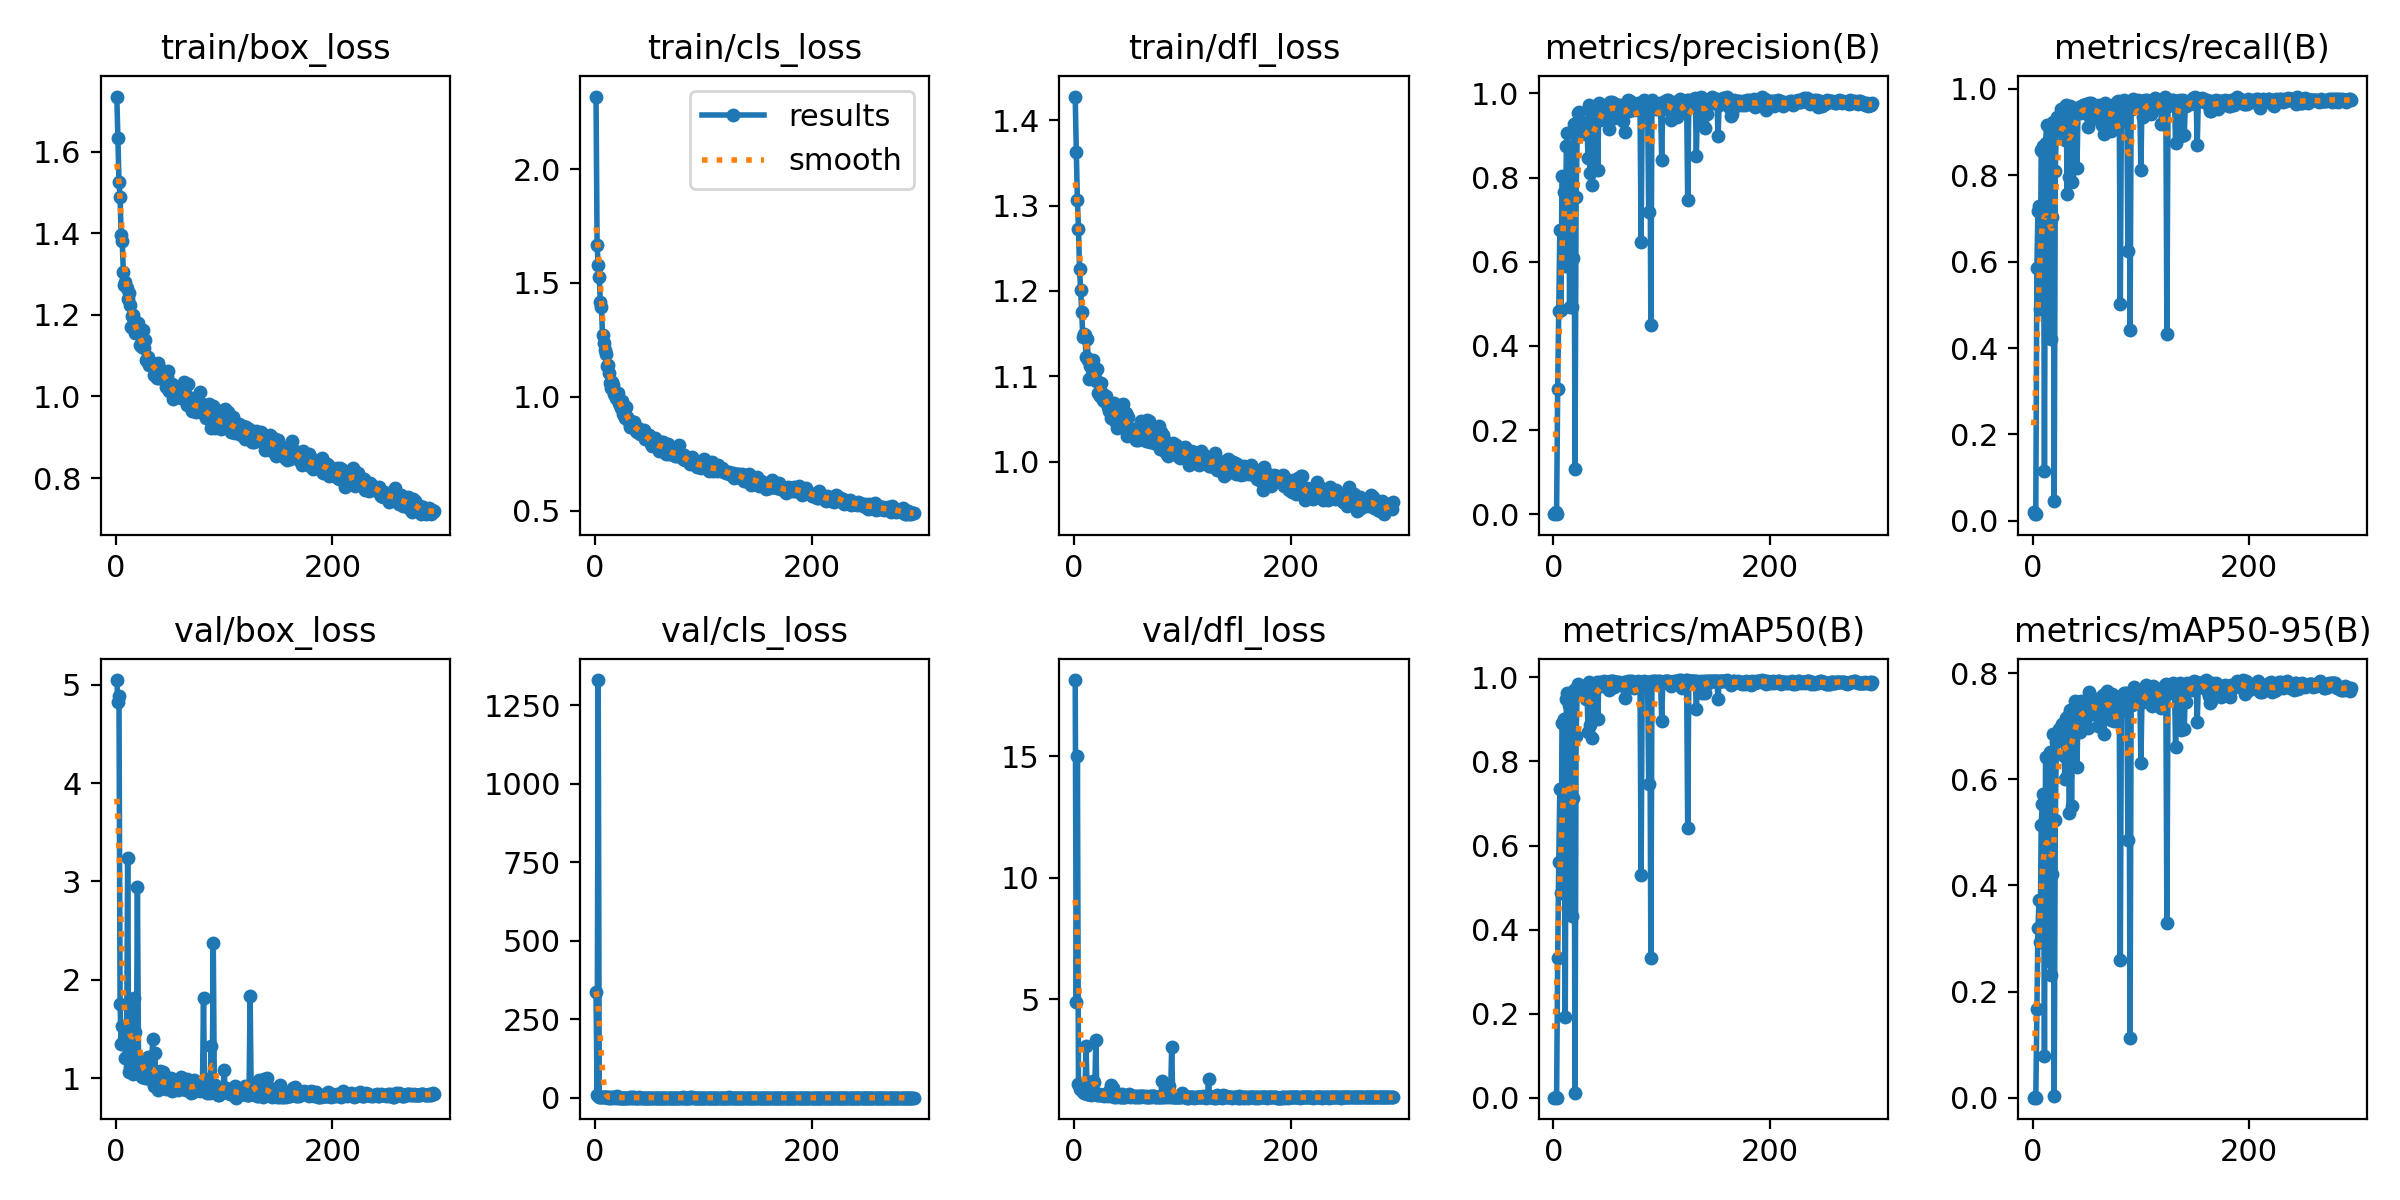

The table this chart was drawn from, first rows:
epoch, time, train/box_loss, train/cls_loss, train/dfl_loss, metrics/precision(B), metrics/recall(B), metrics/mAP50(B), metrics/mAP50-95(B), val/box_loss, val/cls_loss, val/dfl_loss, lr/pg0, lr/pg1, lr/pg2
1, 629.3, 1.736, 2.318, 1.428, 0.00094, 0.01983, 0.00028, 6e-05, 5.046, 336.8, 18.15, 0.0006596, 0.0006596, 0.0006596
2, 1322, 1.633, 1.665, 1.363, 0.0064, 0.01558, 0.00173, 0.00042, 4.827, 7.913, 4.892, 0.001323, 0.001323, 0.001323
3, 1944, 1.527, 1.578, 1.306, 0.00021, 0.01558, 0.0001, 3e-05, 4.884, 1330, 15.01, 0.001983, 0.001983, 0.001983
4, 2573, 1.489, 1.527, 1.273, 0.2977, 0.585, 0.3323, 0.1666, 1.755, 1.993, 1.523, 0.001985, 0.001985, 0.001985
5, 3235, 1.397, 1.414, 1.226, 0.4823, 0.7167, 0.5614, 0.319, 1.348, 1.509, 1.302, 0.00198, 0.00198, 0.00198
6, 3900, 1.38, 1.395, 1.201, 0.6747, 0.7285, 0.7353, 0.3729, 1.535, 1.383, 1.3, 0.001975, 0.001975, 0.001975
7, 4544, 1.306, 1.271, 1.176, 0.4866, 0.49, 0.488, 0.293, 1.375, 2.019, 1.284, 0.00197, 0.00197, 0.00197
8, 5197, 1.273, 1.238, 1.146, 0.8028, 0.8584, 0.8917, 0.5145, 1.358, 1.035, 1.18, 0.001965, 0.001965, 0.001965
9, 5790, 1.281, 1.207, 1.149, 0.8025, 0.8555, 0.8943, 0.5542, 1.211, 1.117, 1.126, 0.00196, 0.00196, 0.00196
10, 6424, 1.266, 1.188, 1.149, 0.7649, 0.8669, 0.9, 0.5716, 1.203, 1.193, 1.118, 0.001955, 0.001955, 0.001955
11, 7042, 1.24, 1.134, 1.122, 0.5902, 0.1147, 0.1918, 0.07896, 3.24, 3.461, 3.088, 0.00195, 0.00195, 0.00195
12, 7639, 1.254, 1.142, 1.143, 0.8756, 0.8753, 0.9476, 0.6413, 1.069, 0.8752, 1.08, 0.001946, 0.001946, 0.001946
13, 8243, 1.224, 1.106, 1.12, 0.9067, 0.9164, 0.9639, 0.6399, 1.112, 1.044, 1.082, 0.001941, 0.001941, 0.001941
14, 8902, 1.17, 1.062, 1.097, 0.871, 0.8611, 0.9351, 0.6403, 1.097, 0.8316, 1.075, 0.001936, 0.001936, 0.001936
15, 9631, 1.198, 1.039, 1.112, 0.4929, 0.4448, 0.4425, 0.2574, 1.372, 1.888, 1.571, 0.001931, 0.001931, 0.001931
16, 10254, 1.201, 1.068, 1.116, 0.8413, 0.9164, 0.9413, 0.6516, 1.047, 0.8112, 1.067, 0.001926, 0.001926, 0.001926
17, 10911, 1.188, 1.052, 1.119, 0.4915, 0.4207, 0.4321, 0.2302, 1.818, 2.007, 1.628, 0.001921, 0.001921, 0.001921
18, 11537, 1.157, 1.012, 1.101, 0.6098, 0.7039, 0.7139, 0.4221, 1.47, 1.444, 1.566, 0.001916, 0.001916, 0.001916
19, 12153, 1.157, 0.9963, 1.098, 0.9275, 0.9236, 0.9708, 0.685, 1.062, 0.7673, 1.095, 0.001911, 0.001911, 0.001911
20, 12795, 1.162, 0.9894, 1.095, 0.1067, 0.04533, 0.01117, 0.0033, 2.947, 4.902, 3.312, 0.001906, 0.001906, 0.001906
21, 13450, 1.18, 1.018, 1.109, 0.7537, 0.8088, 0.8618, 0.5238, 1.212, 1.056, 1.07, 0.001901, 0.001901, 0.001901
22, 14139, 1.125, 0.9748, 1.08, 0.8973, 0.9154, 0.9632, 0.6696, 1.056, 0.7861, 1.064, 0.001896, 0.001896, 0.001896
23, 14793, 1.125, 0.9652, 1.081, 0.9534, 0.9348, 0.9845, 0.6876, 1.045, 0.6863, 1.085, 0.001891, 0.001891, 0.001891
24, 15421, 1.122, 0.9525, 1.077, 0.9559, 0.9207, 0.9812, 0.694, 1.018, 0.7472, 1.04, 0.001886, 0.001886, 0.001886
25, 16023, 1.163, 0.9808, 1.092, 0.9338, 0.9221, 0.9741, 0.6808, 1.059, 0.7455, 1.033, 0.001881, 0.001881, 0.001881
26, 16668, 1.12, 0.9237, 1.081, 0.9206, 0.9525, 0.9777, 0.6906, 1.019, 0.7248, 1.031, 0.001876, 0.001876, 0.001876
27, 17292, 1.14, 0.9563, 1.073, 0.9288, 0.9306, 0.9765, 0.7039, 0.9999, 0.7009, 1.036, 0.001871, 0.001871, 0.001871
28, 17900, 1.09, 0.9069, 1.071, 0.9086, 0.9007, 0.9639, 0.6958, 1.011, 0.7165, 1.021, 0.001866, 0.001866, 0.001866
29, 18548, 1.086, 0.9558, 1.077, 0.9059, 0.9278, 0.9669, 0.6439, 1.147, 0.809, 1.081, 0.001861, 0.001861, 0.001861
30, 19151, 1.098, 0.9108, 1.07, 0.9041, 0.8808, 0.9481, 0.6001, 1.213, 0.8226, 1.099, 0.001856, 0.001856, 0.001856
31, 19800, 1.078, 0.8915, 1.065, 0.9278, 0.9632, 0.9805, 0.716, 1.017, 0.6836, 1.011, 0.001852, 0.001852, 0.001852
32, 20415, 1.084, 0.8683, 1.059, 0.8473, 0.7564, 0.8702, 0.6057, 1.111, 1.461, 1.199, 0.001847, 0.001847, 0.001847
33, 21010, 1.078, 0.8768, 1.069, 0.9725, 0.951, 0.9892, 0.7187, 0.9802, 0.6601, 1.038, 0.001842, 0.001842, 0.001842
34, 21636, 1.081, 0.8886, 1.051, 0.8121, 0.796, 0.887, 0.5373, 1.397, 1.115, 1.457, 0.001837, 0.001837, 0.001837
35, 22235, 1.054, 0.8903, 1.062, 0.9403, 0.9601, 0.9817, 0.7299, 0.9265, 0.6922, 1.016, 0.001832, 0.001832, 0.001832
36, 22855, 1.08, 0.8898, 1.06, 0.7823, 0.7833, 0.8565, 0.5499, 1.26, 1.239, 1.348, 0.001827, 0.001827, 0.001827
37, 23435, 1.078, 0.863, 1.069, 0.9444, 0.9462, 0.982, 0.7257, 0.9535, 0.6449, 0.9806, 0.001822, 0.001822, 0.001822
38, 24040, 1.046, 0.849, 1.048, 0.9383, 0.9481, 0.9769, 0.6938, 1.029, 0.6893, 1.01, 0.001817, 0.001817, 0.001817
39, 24688, 1.082, 0.8439, 1.06, 0.9599, 0.95, 0.9852, 0.7472, 0.8797, 0.6321, 0.9875, 0.001812, 0.001812, 0.001812
40, 25308, 1.045, 0.8628, 1.039, 0.9697, 0.9507, 0.9889, 0.7173, 1.011, 0.6579, 1.008, 0.001807, 0.001807, 0.001807
41, 25889, 1.047, 0.8537, 1.047, 0.8179, 0.8159, 0.9009, 0.6237, 1.078, 1.03, 1.064, 0.001802, 0.001802, 0.001802
42, 26517, 1.065, 0.8394, 1.061, 0.9768, 0.9522, 0.9885, 0.7331, 0.9021, 0.6533, 0.9766, 0.001797, 0.001797, 0.001797
43, 27116, 1.05, 0.8481, 1.047, 0.9376, 0.9576, 0.9839, 0.7429, 0.909, 0.638, 0.966, 0.001792, 0.001792, 0.001792
44, 27760, 1.062, 0.8493, 1.053, 0.9452, 0.9448, 0.9797, 0.6884, 1.064, 0.7419, 1.108, 0.001787, 0.001787, 0.001787
45, 28318, 1.059, 0.8539, 1.067, 0.9685, 0.9573, 0.9884, 0.7483, 0.9099, 0.6187, 0.9701, 0.001782, 0.001782, 0.001782
46, 28946, 1.022, 0.8142, 1.039, 0.9668, 0.9603, 0.9853, 0.7351, 0.8918, 0.6326, 0.9765, 0.001777, 0.001777, 0.001777
47, 29538, 1.048, 0.8304, 1.051, 0.9714, 0.9629, 0.9904, 0.7344, 0.9631, 0.6176, 0.9849, 0.001772, 0.001772, 0.001772
48, 30148, 1.063, 0.8313, 1.057, 0.9523, 0.9476, 0.9784, 0.7113, 1.005, 0.6703, 1.018, 0.001767, 0.001767, 0.001767
49, 30727, 1.012, 0.8153, 1.03, 0.9702, 0.966, 0.9872, 0.7181, 0.9678, 0.6135, 0.9908, 0.001762, 0.001762, 0.001762
50, 31353, 1.03, 0.8312, 1.052, 0.9675, 0.9419, 0.9859, 0.7305, 0.9681, 0.6348, 0.9958, 0.001757, 0.001757, 0.001757
51, 31932, 1.024, 0.807, 1.038, 0.9162, 0.9122, 0.9689, 0.6966, 1.009, 0.7358, 1.09, 0.001752, 0.001752, 0.001752
52, 32494, 1.031, 0.794, 1.038, 0.9794, 0.9674, 0.9915, 0.7647, 0.867, 0.5644, 0.9683, 0.001748, 0.001748, 0.001748
53, 33091, 0.9944, 0.7861, 1.038, 0.9707, 0.9394, 0.9799, 0.7386, 0.957, 0.6586, 1.009, 0.001743, 0.001743, 0.001743
54, 33701, 1.002, 0.7871, 1.034, 0.9799, 0.9664, 0.9916, 0.7382, 0.9196, 0.6036, 1.001, 0.001738, 0.001738, 0.001738
55, 34281, 1.002, 0.8207, 1.038, 0.9785, 0.9657, 0.991, 0.7475, 0.9045, 0.5663, 0.9693, 0.001733, 0.001733, 0.001733
56, 34867, 1.018, 0.7861, 1.038, 0.9429, 0.9359, 0.9775, 0.7224, 0.9478, 0.6311, 0.9959, 0.001728, 0.001728, 0.001728
57, 35447, 1.023, 0.7878, 1.025, 0.9762, 0.9518, 0.9898, 0.7513, 0.8864, 0.6027, 0.9759, 0.001723, 0.001723, 0.001723
58, 36047, 1.015, 0.7889, 1.036, 0.9482, 0.9592, 0.9886, 0.7292, 0.95, 0.6359, 0.9972, 0.001718, 0.001718, 0.001718
59, 36601, 0.9979, 0.7648, 1.026, 0.9658, 0.9592, 0.9899, 0.7505, 0.9026, 0.5822, 0.9832, 0.001713, 0.001713, 0.001713
60, 37181, 0.997, 0.7691, 1.032, 0.9719, 0.9302, 0.9832, 0.7012, 1.01, 0.6515, 1.007, 0.001708, 0.001708, 0.001708
... 234 more rows
